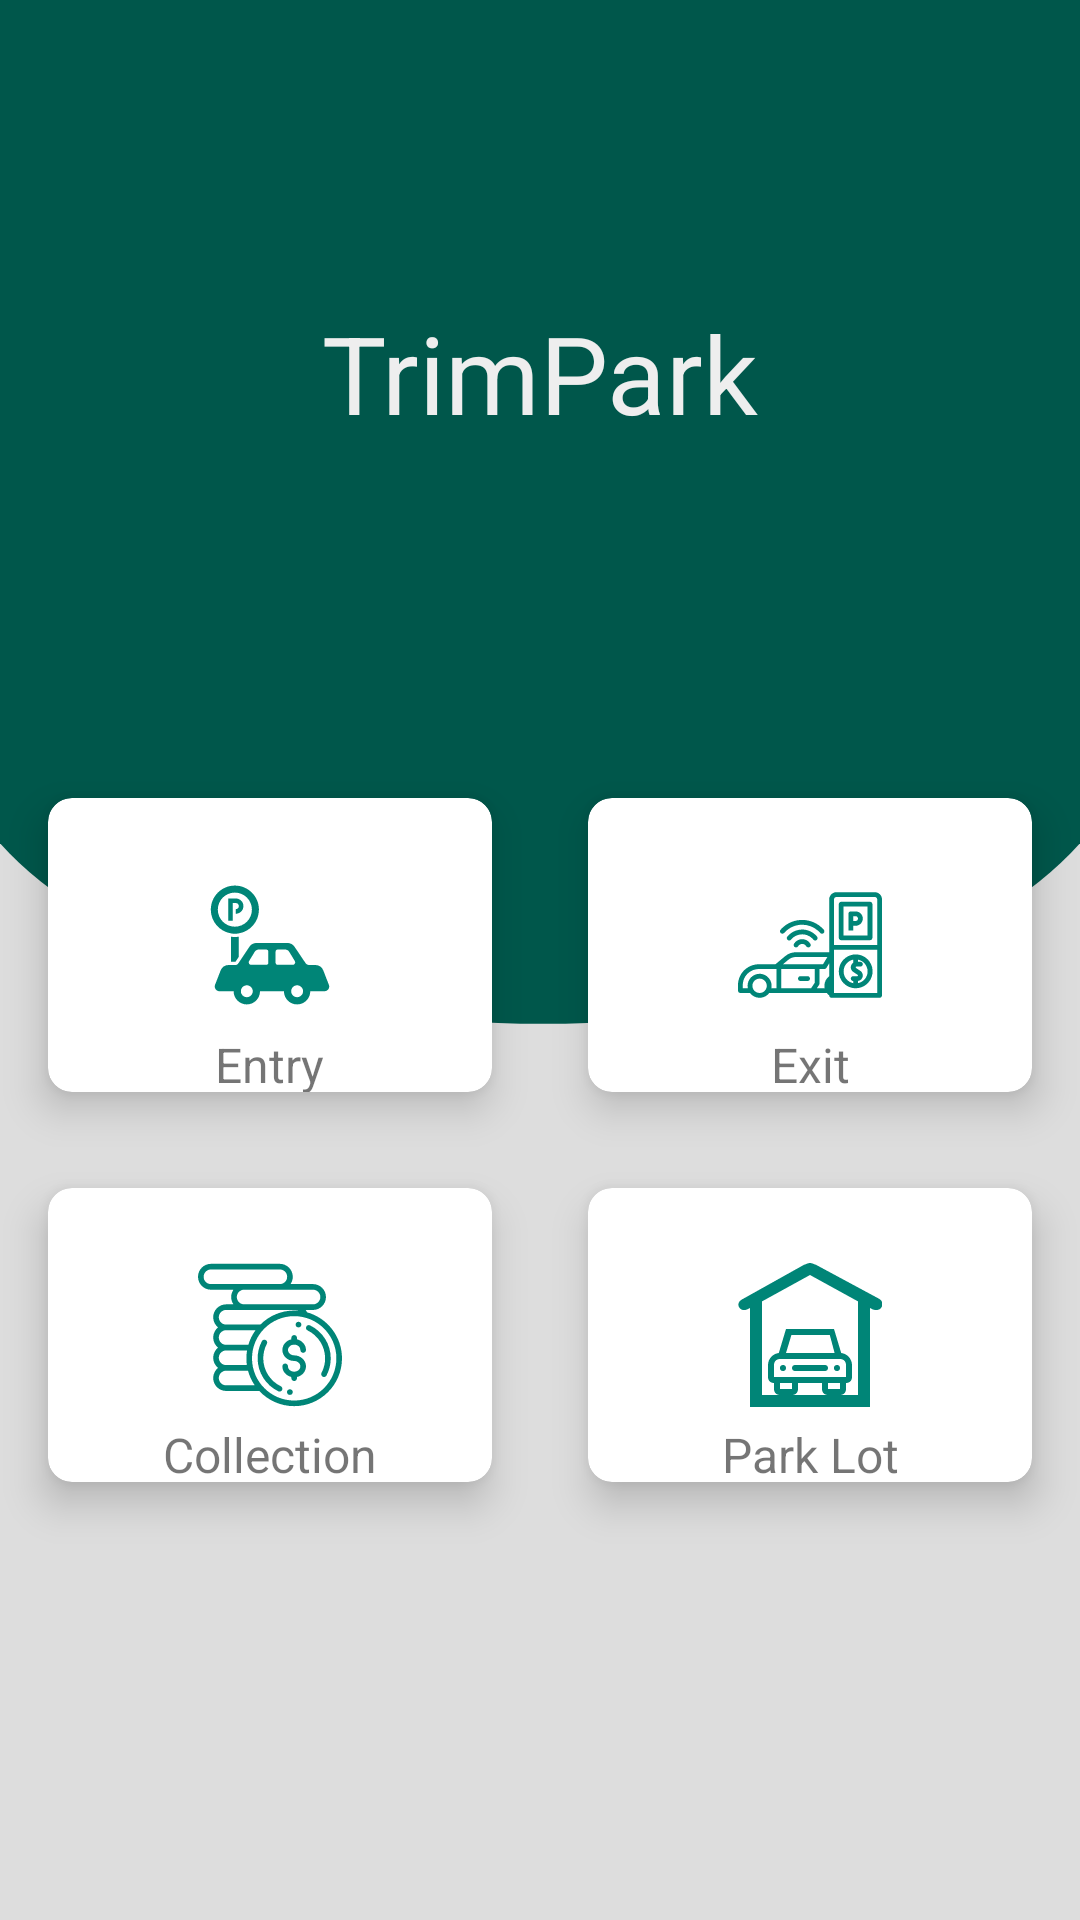

Android layout source for this screen:
<!-- AndroidManifest.xml: application theme AppTheme -->
<!-- res/layout/activity_main.xml -->
<?xml version="1.0" encoding="utf-8"?>
<androidx.constraintlayout.widget.ConstraintLayout
        xmlns:android="http://schemas.android.com/apk/res/android"
        xmlns:tools="http://schemas.android.com/tools"
        xmlns:app="http://schemas.android.com/apk/res-auto"
        android:layout_width="match_parent"
        android:layout_height="match_parent"
        android:background="@color/colorBgGray"
        tools:context=".home.view.HomeActivity">

    <androidx.constraintlayout.widget.ConstraintLayout
            android:layout_width="match_parent"
            android:layout_height="350dp"
            android:background="@drawable/bg_curve"
            app:layout_constraintTop_toTopOf="parent"
            app:layout_constraintEnd_toEndOf="parent"
            app:layout_constraintStart_toStartOf="parent"
            android:id="@+id/constraintLayout">

        <TextView
                android:text="@string/app_name"
                android:layout_width="wrap_content"
                android:layout_height="wrap_content"
                android:id="@+id/textView"
                android:textSize="36sp"
                android:textColor="@color/colorTextWhite"
                app:layout_constraintTop_toTopOf="parent" android:layout_marginTop="100dp"
                app:layout_constraintEnd_toEndOf="parent"
                app:layout_constraintStart_toStartOf="parent"/>
    </androidx.constraintlayout.widget.ConstraintLayout>


    <androidx.constraintlayout.widget.ConstraintLayout
            android:layout_width="match_parent"
            android:layout_height="match_parent"
            app:layout_constraintTop_toTopOf="parent" app:layout_constraintBottom_toBottomOf="parent"
            app:layout_constraintStart_toStartOf="parent"
            app:layout_constraintEnd_toStartOf="@+id/constraintLayout" android:layout_marginTop="250dp"
            android:id="@+id/constraintLayout2">


        <GridLayout
                android:layout_width="match_parent"
                android:layout_height="match_parent"
                android:rowCount="3"
                android:columnCount="2"
                app:layout_constraintStart_toStartOf="parent"
                app:layout_constraintEnd_toEndOf="parent"
                app:layout_constraintTop_toTopOf="parent"
                app:layout_constraintBottom_toBottomOf="parent">


            

            
            <androidx.cardview.widget.CardView
                    android:id="@+id/entry_btn"
                    android:layout_width="0dp"
                    android:layout_height="0dp"
                    android:layout_columnWeight="1"
                    android:layout_rowWeight="1"
                    android:layout_margin="16dp"
                    app:cardElevation="8dp"
                    app:cardCornerRadius="8dp">

                <androidx.constraintlayout.widget.ConstraintLayout
                        android:layout_width="match_parent"
                        android:layout_height="match_parent">

                    <ImageView android:layout_width="wrap_content"
                               android:layout_height="wrap_content"
                               android:src="@drawable/ic_parking_entry"
                               app:layout_constraintStart_toStartOf="parent"
                               app:layout_constraintEnd_toEndOf="parent"
                               app:layout_constraintTop_toTopOf="parent" app:layout_constraintBottom_toBottomOf="parent"
                               android:id="@+id/imageView2"/>
                    <TextView
                            android:text="@string/park_entry"
                            android:layout_width="wrap_content"
                            android:layout_height="wrap_content"
                            android:textSize="16dp"
                            android:layout_marginTop="5dp" app:layout_constraintTop_toBottomOf="@+id/imageView2"
                            app:layout_constraintStart_toStartOf="parent"
                            app:layout_constraintEnd_toEndOf="parent"/>


                </androidx.constraintlayout.widget.ConstraintLayout>


            </androidx.cardview.widget.CardView>

            
            <androidx.cardview.widget.CardView
                    android:id="@+id/exit_btn"
                    android:layout_width="0dp"
                    android:layout_height="0dp"
                    android:layout_columnWeight="1"
                    android:layout_rowWeight="1"
                    android:layout_margin="16dp"
                    app:cardElevation="8dp"
                    app:cardCornerRadius="8dp">

                <androidx.constraintlayout.widget.ConstraintLayout
                        android:layout_width="match_parent"
                        android:layout_height="match_parent">

                    <ImageView android:layout_width="wrap_content"
                               android:layout_height="wrap_content"
                               android:src="@drawable/ic_parking_exit"
                               app:layout_constraintStart_toStartOf="parent"
                               app:layout_constraintEnd_toEndOf="parent"
                               app:layout_constraintTop_toTopOf="parent" app:layout_constraintBottom_toBottomOf="parent"
                               android:id="@+id/exitImageView2"/>
                    <TextView
                            android:text="@string/park_exit"
                            android:layout_width="wrap_content"
                            android:layout_height="wrap_content"
                            android:textSize="16dp"
                            android:layout_marginTop="5dp"
                            app:layout_constraintTop_toBottomOf="@+id/exitImageView2"
                            app:layout_constraintStart_toStartOf="parent"
                            app:layout_constraintEnd_toEndOf="parent"/>


                </androidx.constraintlayout.widget.ConstraintLayout>


            </androidx.cardview.widget.CardView>

            
            
            <androidx.cardview.widget.CardView
                    android:id="@+id/collection_btn"
                    android:layout_width="0dp"
                    android:layout_height="0dp"
                    android:layout_columnWeight="1"
                    android:layout_rowWeight="1"
                    android:layout_margin="16dp"
                    app:cardElevation="8dp"
                    app:cardCornerRadius="8dp">

                <androidx.constraintlayout.widget.ConstraintLayout
                        android:layout_width="match_parent"
                        android:layout_height="match_parent">

                    <ImageView android:layout_width="wrap_content"
                               android:layout_height="wrap_content"
                               android:src="@drawable/ic_money"
                               app:layout_constraintStart_toStartOf="parent"
                               app:layout_constraintEnd_toEndOf="parent"
                               app:layout_constraintTop_toTopOf="parent" app:layout_constraintBottom_toBottomOf="parent"
                               android:id="@+id/collectionImageView2"/>
                    <TextView
                            android:text="@string/collection"
                            android:layout_width="wrap_content"
                            android:layout_height="wrap_content"
                            android:textSize="16dp"
                            android:layout_marginTop="5dp"
                            app:layout_constraintTop_toBottomOf="@+id/collectionImageView2"
                            app:layout_constraintStart_toStartOf="parent"
                            app:layout_constraintEnd_toEndOf="parent"/>


                </androidx.constraintlayout.widget.ConstraintLayout>


            </androidx.cardview.widget.CardView>

            
            <androidx.cardview.widget.CardView
                    android:id="@+id/parking_lot_btn"
                    android:layout_width="0dp"
                    android:layout_height="0dp"
                    android:layout_columnWeight="1"
                    android:layout_rowWeight="1"
                    android:layout_margin="16dp"
                    app:cardElevation="8dp"
                    app:cardCornerRadius="8dp">

                <androidx.constraintlayout.widget.ConstraintLayout
                        android:layout_width="match_parent"
                        android:layout_height="match_parent">

                    <ImageView android:layout_width="wrap_content"
                               android:layout_height="wrap_content"
                               android:src="@drawable/ic_parking_lot"
                               app:layout_constraintStart_toStartOf="parent"
                               app:layout_constraintEnd_toEndOf="parent"
                               app:layout_constraintTop_toTopOf="parent" app:layout_constraintBottom_toBottomOf="parent"
                               android:id="@+id/lotImageView2"/>
                    <TextView
                            android:text="@string/Park_lot"
                            android:layout_width="wrap_content"
                            android:layout_height="wrap_content"
                            android:textSize="16dp"
                            android:layout_marginTop="5dp"
                            app:layout_constraintTop_toBottomOf="@+id/lotImageView2"
                            app:layout_constraintStart_toStartOf="parent"
                            app:layout_constraintEnd_toEndOf="parent"/>


                </androidx.constraintlayout.widget.ConstraintLayout>


            </androidx.cardview.widget.CardView>

            <View
                    android:layout_width="0dp"
                    android:layout_height="0dp"
                    android:layout_columnWeight="1"
                    android:layout_rowWeight="1"
                    android:layout_margin="16dp"/>

            <View
                    android:layout_width="0dp"
                    android:layout_height="0dp"
                    android:layout_columnWeight="1"
                    android:layout_rowWeight="1"
                    android:layout_margin="16dp"/>



        </GridLayout>


    </androidx.constraintlayout.widget.ConstraintLayout>


   </androidx.constraintlayout.widget.ConstraintLayout>
<!-- resources referenced by this layout -->
<resources>
  <color name="colorBgGray">#dddddd</color>
  <color name="colorTextWhite">#eeeeee</color>
  <!-- drawable bg_curve (drawable) -->
  <?xml version="1.0" encoding="utf-8"?>
  <vector xmlns:android="http://schemas.android.com/apk/res/android"
          android:width="24dp"
          android:height="24dp"
          android:viewportHeight="100.0"
          android:viewportWidth="200.0">
      <path
              android:fillColor="#00574B"
              android:pathData="M200,0H0v4.5h0v75.8h0c17.8,10.2 56,17.2 100.5,17.2c44.5,0 81.6,-7 99.5,-17.2h0V4.5h0V0z" />
  </vector>
  <!-- drawable ic_money: vector/xml drawable (drawable, 3991 chars, omitted) -->
  <!-- drawable ic_parking_entry: vector/xml drawable (drawable, 2624 chars, omitted) -->
  <!-- drawable ic_parking_exit: vector/xml drawable (drawable, 4439 chars, omitted) -->
  <!-- drawable ic_parking_lot (drawable) -->
  <vector xmlns:android="http://schemas.android.com/apk/res/android"
      android:width="48dp"
      android:height="48dp"
      android:viewportWidth="24"
      android:viewportHeight="24">
    <path
        android:fillColor="#008577"
        android:pathData="M23.4,5.9L13,0.3C12.6,0.2 12.4,0 12,0s-0.6,0.2 -1,0.3L0.8,6c-0.5,0.2 -1,0.8 -0.6,1.4c0.4,0.6 1,0.5 1.4,0.3L2,7.5V24h2h16h2V7.5l0.2,0.1c0.4,0.3 1.4,0.4 1.7,-0.2C24.3,6.8 24,6.2 23.4,5.9zM9,22c0.6,0 1,-0.4 1,-1v-1h4v1c0,0.6 0.4,1 1,1H9zM6,17c0,-0.6 0.4,-1 1,-1h10c0.6,0 1,0.4 1,1v2h-1h-2H9H7H6V17zM8,15l0.9,-3h6.4l0.8,3H8zM15,20h2v1h-2V20zM7,20h2v1H7V20zM20,22h-3c0.6,0 1,-0.4 1,-1v-1c0.6,0 1,-0.4 1,-1v-2c0,-1 -0.8,-1.9 -1.8,-2L16,11H8l-1.2,4C5.8,15.1 5,16 5,17v2c0,0.6 0.4,1 1,1v1c0,0.6 0.4,1 1,1H4V6.4L12,2l8,4.4V22z"/>
    <path
        android:fillColor="#008577"
        android:pathData="M7.5,17.5m-0.5,0a0.5,0.5 0,1 1,1 0a0.5,0.5 0,1 1,-1 0"/>
    <path
        android:fillColor="#008577"
        android:pathData="M16.5,17.5m-0.5,0a0.5,0.5 0,1 1,1 0a0.5,0.5 0,1 1,-1 0"/>
    <path
        android:fillColor="#008577"
        android:pathData="M9.5,18h5c0.3,0 0.5,-0.2 0.5,-0.5S14.8,17 14.5,17h-5C9.2,17 9,17.2 9,17.5S9.2,18 9.5,18z"/>
  </vector>
  <string name="Park_lot">Park Lot</string>
  <string name="app_name">TrimPark</string>
  <string name="collection">Collection</string>
  <string name="park_entry">Entry</string>
  <string name="park_exit">Exit</string>
  <style name="AppTheme" parent="Theme.MaterialComponents.Light">
          <item name="colorPrimaryDark">@color/colorPrimaryDark</item>
          <item name="colorPrimary">@color/colorPrimary</item>
      </style>
  <color name="colorPrimaryDark">#00574B</color>
  <color name="colorPrimary">#008577</color>
</resources>
